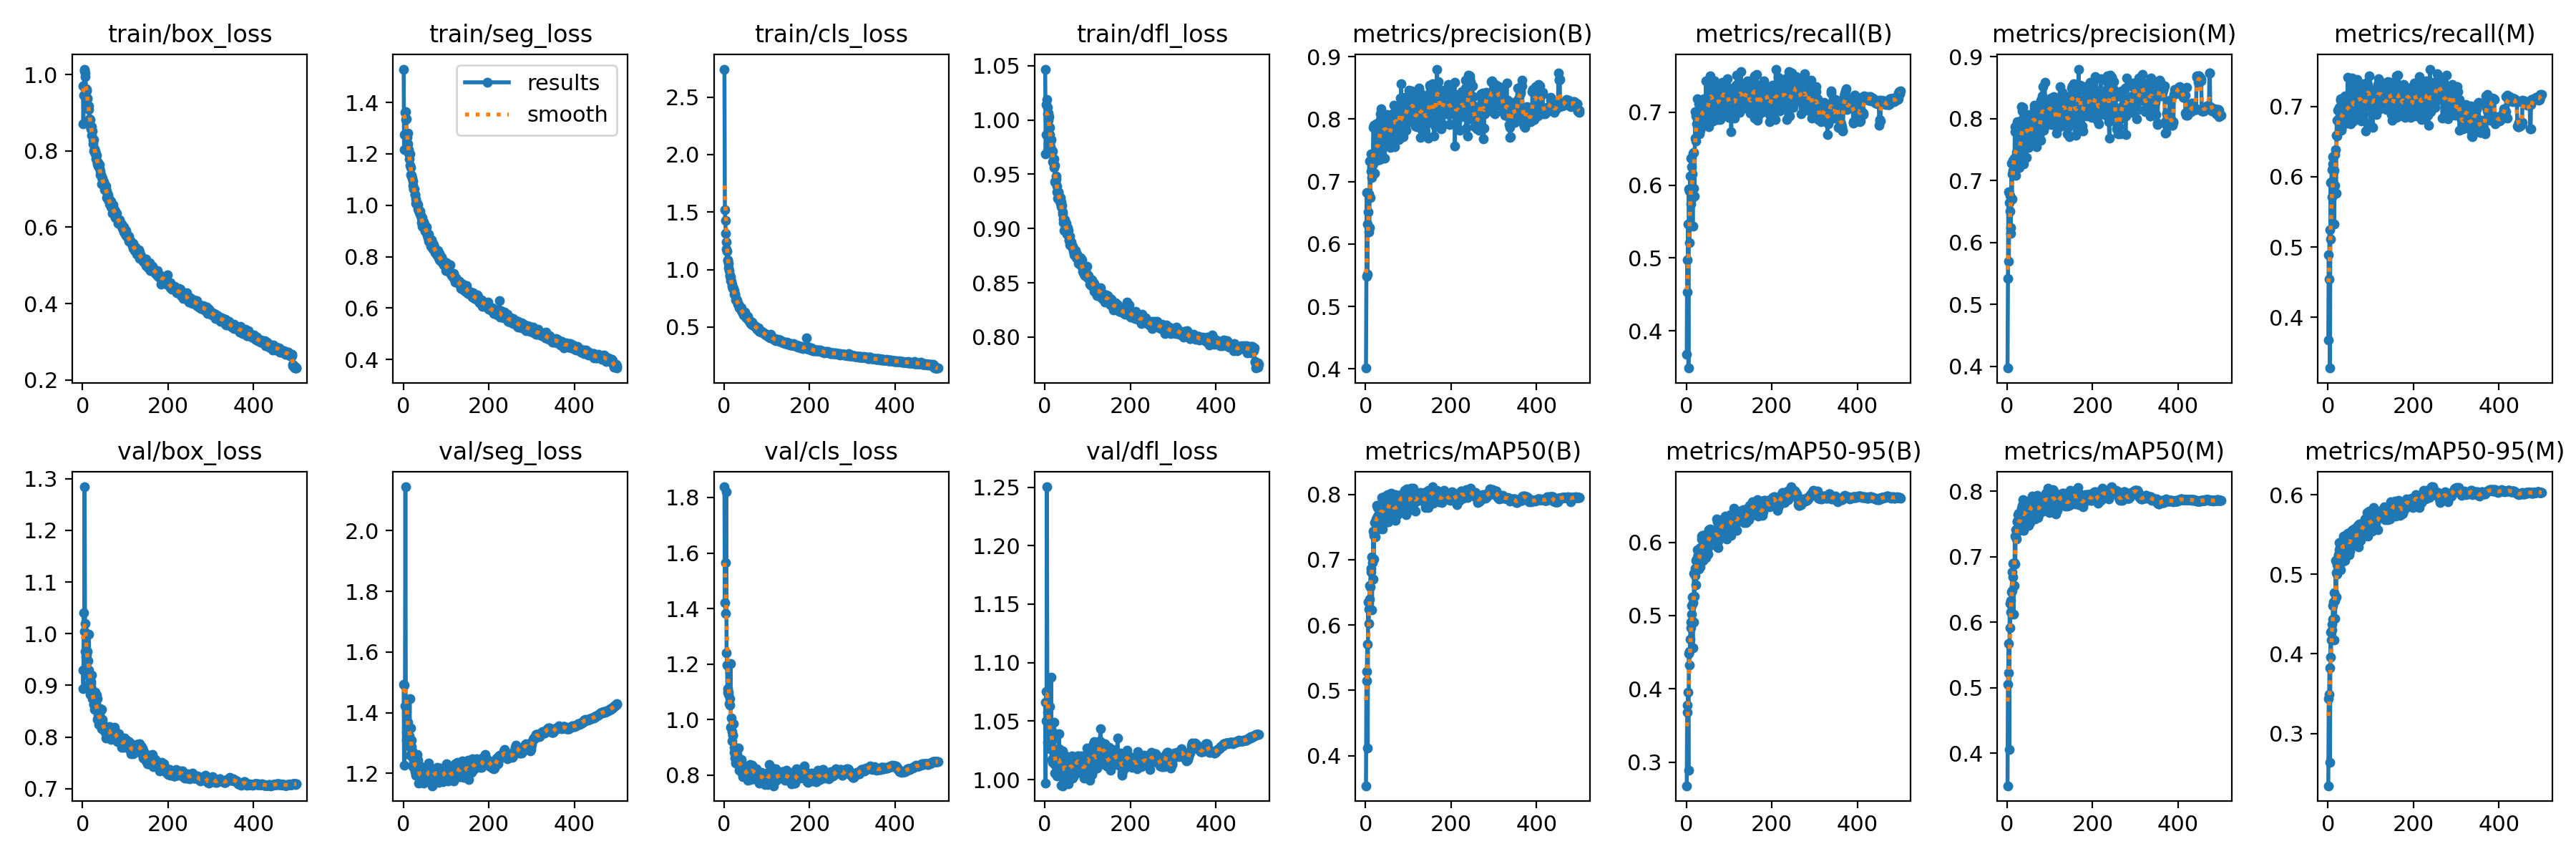

Values plotted in this chart, from the file beside it:
epoch, train/box_loss, train/seg_loss, train/cls_loss, train/dfl_loss, metrics/precision(B), metrics/recall(B), metrics/mAP50(B), metrics/mAP50-95(B), metrics/precision(M), metrics/recall(M), metrics/mAP50(M), metrics/mAP50-95(M), val/box_loss, val/seg_loss, val/cls_loss, val/dfl_loss, lr/pg0, lr/pg1, lr/pg2
1, 0.97, 1.53, 2.743, 1.047, 0.4014, 0.368, 0.3539, 0.2678, 0.3971, 0.3676, 0.3502, 0.2343, 0.9296, 1.494, 1.839, 1.066, 0.07011, 0.003321, 0.003321
2, 0.8712, 1.217, 1.518, 0.9687, 0.5482, 0.4974, 0.5143, 0.3776, 0.5415, 0.4891, 0.5053, 0.3438, 0.8934, 1.226, 1.422, 0.997, 0.0401, 0.006641, 0.006641
3, 0.9466, 1.274, 1.427, 0.9865, 0.6829, 0.4529, 0.5288, 0.3685, 0.6823, 0.4547, 0.5227, 0.349, 1.04, 1.491, 1.564, 1.075, 0.01007, 0.009948, 0.009948
4, 1.01, 1.361, 1.318, 1.014, 0.5516, 0.5471, 0.57, 0.3958, 0.5695, 0.525, 0.567, 0.3824, 1.005, 1.424, 1.383, 1.05, 0.009941, 0.009941, 0.009941
5, 1.014, 1.364, 1.242, 1.019, 0.6322, 0.3492, 0.4119, 0.2886, 0.6646, 0.328, 0.4051, 0.2641, 1.284, 2.145, 1.821, 1.25, 0.009941, 0.009941, 0.009941
6, 0.9956, 1.332, 1.177, 1.006, 0.6516, 0.5948, 0.6352, 0.4478, 0.6506, 0.5919, 0.6286, 0.4277, 1.02, 1.419, 1.24, 1.058, 0.009921, 0.009921, 0.009921
7, 1.005, 1.336, 1.162, 1.012, 0.68, 0.5207, 0.6028, 0.4324, 0.6763, 0.5114, 0.5918, 0.3963, 0.965, 1.309, 1.196, 1.032, 0.009901, 0.009901, 0.009901
8, 0.9638, 1.276, 1.083, 0.9996, 0.6189, 0.592, 0.6241, 0.4513, 0.615, 0.5929, 0.6154, 0.4173, 0.9564, 1.335, 1.111, 1.042, 0.009881, 0.009881, 0.009881
9, 0.9614, 1.264, 1.076, 1.006, 0.6262, 0.6124, 0.6401, 0.4674, 0.6238, 0.6096, 0.6335, 0.4305, 0.9462, 1.346, 1.098, 1.031, 0.009861, 0.009861, 0.009861
10, 0.9579, 1.28, 1.053, 1.003, 0.7326, 0.574, 0.6604, 0.4912, 0.7276, 0.5711, 0.6466, 0.4374, 0.959, 1.339, 1.09, 1.037, 0.009842, 0.009842, 0.009842
11, 0.9364, 1.238, 1.016, 0.9934, 0.6744, 0.6366, 0.6585, 0.4831, 0.6697, 0.6285, 0.648, 0.4434, 0.9651, 1.368, 1.099, 1.062, 0.009822, 0.009822, 0.009822
12, 0.9379, 1.216, 0.993, 0.9865, 0.7165, 0.625, 0.6869, 0.5019, 0.7109, 0.6184, 0.6772, 0.461, 0.9269, 1.299, 1.056, 1.027, 0.009802, 0.009802, 0.009802
13, 0.9119, 1.202, 0.9563, 0.9806, 0.7439, 0.5812, 0.6816, 0.5133, 0.733, 0.5769, 0.6687, 0.4655, 0.9473, 1.349, 1.051, 1.043, 0.009782, 0.009782, 0.009782
14, 0.9093, 1.18, 0.943, 0.9755, 0.7236, 0.6149, 0.7043, 0.5255, 0.7167, 0.6087, 0.6897, 0.4769, 0.9296, 1.324, 1.076, 1.036, 0.009762, 0.009762, 0.009762
15, 0.9182, 1.199, 0.9338, 0.9819, 0.7064, 0.5435, 0.6232, 0.4555, 0.7141, 0.5323, 0.6121, 0.4176, 0.9991, 1.447, 1.201, 1.088, 0.009743, 0.009743, 0.009743
16, 0.8839, 1.157, 0.9035, 0.9713, 0.712, 0.6442, 0.6949, 0.5174, 0.7368, 0.6314, 0.691, 0.4669, 0.9049, 1.259, 0.972, 1.017, 0.009723, 0.009723, 0.009723
17, 0.8749, 1.119, 0.9012, 0.9699, 0.7287, 0.5958, 0.6705, 0.4908, 0.7211, 0.5874, 0.6566, 0.4447, 0.9161, 1.348, 1.006, 1.042, 0.009703, 0.009703, 0.009703
18, 0.8825, 1.147, 0.8719, 0.9717, 0.7865, 0.645, 0.7434, 0.5579, 0.7792, 0.6387, 0.7311, 0.5172, 0.8825, 1.284, 0.9223, 1.015, 0.009683, 0.009683, 0.009683
19, 0.8581, 1.115, 0.8564, 0.9614, 0.7901, 0.5846, 0.7014, 0.5266, 0.7877, 0.5761, 0.6883, 0.4714, 0.9028, 1.309, 0.9576, 1.017, 0.009663, 0.009663, 0.009663
20, 0.8601, 1.116, 0.8476, 0.9627, 0.7379, 0.6643, 0.7376, 0.5544, 0.7365, 0.6591, 0.7309, 0.5022, 0.9081, 1.287, 0.9441, 1.035, 0.009644, 0.009644, 0.009644
21, 0.8633, 1.105, 0.8342, 0.9644, 0.7137, 0.7006, 0.7572, 0.5648, 0.7086, 0.6804, 0.7418, 0.5117, 0.8931, 1.274, 0.9448, 1.022, 0.009624, 0.009624, 0.009624
22, 0.8404, 1.079, 0.8388, 0.9564, 0.7463, 0.6604, 0.7347, 0.5417, 0.7459, 0.6581, 0.7276, 0.5004, 0.9204, 1.25, 0.9847, 1.049, 0.009604, 0.009604, 0.009604
23, 0.8518, 1.095, 0.8189, 0.9579, 0.7437, 0.695, 0.7582, 0.5748, 0.7396, 0.6946, 0.7541, 0.5201, 0.8738, 1.221, 0.8996, 1.006, 0.009584, 0.009584, 0.009584
24, 0.8278, 1.064, 0.784, 0.9427, 0.7924, 0.684, 0.7623, 0.5772, 0.7955, 0.6779, 0.7531, 0.5242, 0.8779, 1.246, 0.8815, 1.013, 0.009564, 0.009564, 0.009564
25, 0.819, 1.064, 0.787, 0.9433, 0.7554, 0.6904, 0.7547, 0.5731, 0.7453, 0.6825, 0.7424, 0.5246, 0.8756, 1.236, 0.9005, 1.017, 0.009545, 0.009545, 0.009545
26, 0.8299, 1.064, 0.7855, 0.9484, 0.7337, 0.7186, 0.7836, 0.5896, 0.7295, 0.6983, 0.7639, 0.54, 0.8627, 1.243, 0.8615, 1.014, 0.009525, 0.009525, 0.009525
27, 0.8005, 1.04, 0.7361, 0.9458, 0.7776, 0.6971, 0.7793, 0.5827, 0.784, 0.6798, 0.7662, 0.5312, 0.8636, 1.221, 0.8421, 1.011, 0.009505, 0.009505, 0.009505
28, 0.8054, 1.042, 0.7407, 0.9335, 0.7739, 0.6821, 0.7663, 0.5819, 0.7742, 0.6818, 0.764, 0.5338, 0.853, 1.206, 0.8745, 1.003, 0.009485, 0.009485, 0.009485
29, 0.7992, 1.024, 0.7416, 0.9394, 0.736, 0.711, 0.7568, 0.5632, 0.7208, 0.7087, 0.7403, 0.5061, 0.8872, 1.249, 0.8839, 1.018, 0.009465, 0.009465, 0.009465
30, 0.7927, 1.008, 0.7307, 0.9279, 0.7448, 0.7143, 0.7595, 0.5767, 0.7396, 0.7105, 0.7478, 0.5211, 0.8551, 1.193, 0.8752, 1.013, 0.009446, 0.009446, 0.009446
31, 0.7931, 1.006, 0.7271, 0.9335, 0.7415, 0.6702, 0.7469, 0.5712, 0.7392, 0.6663, 0.7433, 0.5306, 0.8644, 1.2, 0.8562, 1.017, 0.009426, 0.009426, 0.009426
32, 0.7793, 1.003, 0.6998, 0.9334, 0.7756, 0.6752, 0.7729, 0.5932, 0.7629, 0.6682, 0.7606, 0.5367, 0.8602, 1.247, 0.854, 1.012, 0.009406, 0.009406, 0.009406
33, 0.7892, 1.008, 0.6995, 0.9264, 0.7352, 0.7057, 0.75, 0.5661, 0.731, 0.7022, 0.7457, 0.516, 0.8804, 1.262, 0.8985, 1.039, 0.009386, 0.009386, 0.009386
34, 0.7688, 1.002, 0.6904, 0.9276, 0.809, 0.6978, 0.7824, 0.5891, 0.8195, 0.6746, 0.774, 0.5427, 0.8748, 1.244, 0.8498, 1.026, 0.009366, 0.009366, 0.009366
35, 0.7651, 0.9853, 0.6882, 0.9251, 0.7998, 0.6973, 0.7821, 0.6049, 0.7989, 0.695, 0.7754, 0.5429, 0.8341, 1.218, 0.8163, 1.007, 0.009347, 0.009347, 0.009347
36, 0.7606, 0.9811, 0.6655, 0.9285, 0.8164, 0.6814, 0.7855, 0.6088, 0.8123, 0.6787, 0.7786, 0.5447, 0.8438, 1.167, 0.8347, 1.013, 0.009327, 0.009327, 0.009327
37, 0.7694, 0.9808, 0.6663, 0.9234, 0.7954, 0.7002, 0.7948, 0.6089, 0.8182, 0.6815, 0.7868, 0.5483, 0.8381, 1.187, 0.8332, 1.011, 0.009307, 0.009307, 0.009307
38, 0.762, 0.9728, 0.6693, 0.9201, 0.7709, 0.6991, 0.7609, 0.5829, 0.7652, 0.6928, 0.7497, 0.523, 0.8241, 1.186, 0.8474, 0.9951, 0.009287, 0.009287, 0.009287
39, 0.755, 0.9669, 0.6606, 0.9246, 0.7374, 0.7078, 0.7475, 0.5754, 0.7269, 0.7117, 0.7401, 0.5178, 0.8393, 1.191, 0.8499, 1.006, 0.009267, 0.009267, 0.009267
40, 0.764, 0.977, 0.6658, 0.921, 0.7688, 0.7179, 0.7714, 0.598, 0.764, 0.7144, 0.7632, 0.5358, 0.8449, 1.224, 0.8566, 1.016, 0.009248, 0.009248, 0.009248
41, 0.7464, 0.9593, 0.6413, 0.9152, 0.7913, 0.6848, 0.7749, 0.6062, 0.7835, 0.6846, 0.7653, 0.5412, 0.8545, 1.194, 0.844, 1.024, 0.009228, 0.009228, 0.009228
42, 0.737, 0.9478, 0.6391, 0.9134, 0.7947, 0.7002, 0.7786, 0.5931, 0.7925, 0.697, 0.772, 0.5369, 0.8273, 1.189, 0.8077, 0.9948, 0.009208, 0.009208, 0.009208
43, 0.7373, 0.9336, 0.6246, 0.9087, 0.8075, 0.7023, 0.7965, 0.6092, 0.7995, 0.6917, 0.7848, 0.5498, 0.8286, 1.181, 0.793, 1.001, 0.009188, 0.009188, 0.009188
44, 0.7327, 0.9513, 0.6245, 0.9054, 0.8001, 0.684, 0.7809, 0.6107, 0.7904, 0.6766, 0.7659, 0.5405, 0.8162, 1.18, 0.823, 1.003, 0.009168, 0.009168, 0.009168
45, 0.714, 0.9191, 0.6036, 0.8985, 0.7375, 0.6975, 0.7621, 0.5787, 0.7375, 0.6853, 0.7558, 0.5265, 0.853, 1.203, 0.8365, 1.02, 0.009149, 0.009149, 0.009149
46, 0.7238, 0.9156, 0.6175, 0.9078, 0.7687, 0.7432, 0.7898, 0.6057, 0.7635, 0.741, 0.7812, 0.5512, 0.8297, 1.187, 0.8192, 1.021, 0.009129, 0.009129, 0.009129
47, 0.7288, 0.9365, 0.6125, 0.9039, 0.8028, 0.6946, 0.7797, 0.6079, 0.8029, 0.6911, 0.7728, 0.5468, 0.8339, 1.213, 0.8214, 1.01, 0.009109, 0.009109, 0.009109
48, 0.7205, 0.9134, 0.6064, 0.9036, 0.7942, 0.704, 0.7756, 0.5999, 0.8072, 0.6915, 0.7724, 0.5482, 0.8219, 1.169, 0.8056, 1.01, 0.009089, 0.009089, 0.009089
49, 0.7187, 0.9262, 0.6297, 0.9043, 0.8072, 0.7032, 0.7881, 0.6109, 0.7977, 0.6998, 0.7777, 0.5412, 0.8166, 1.188, 0.8184, 1.006, 0.009069, 0.009069, 0.009069
50, 0.7169, 0.9182, 0.5985, 0.9045, 0.7741, 0.6866, 0.7625, 0.5841, 0.7691, 0.6817, 0.7531, 0.5244, 0.8135, 1.197, 0.8282, 1.009, 0.00905, 0.00905, 0.00905
51, 0.6982, 0.8996, 0.5884, 0.8946, 0.7629, 0.7091, 0.7574, 0.5926, 0.754, 0.7021, 0.7481, 0.5294, 0.8133, 1.198, 0.8289, 1.007, 0.00903, 0.00903, 0.00903
52, 0.7063, 0.9046, 0.5806, 0.8977, 0.7838, 0.7294, 0.7991, 0.6175, 0.773, 0.7158, 0.7813, 0.5528, 0.82, 1.206, 0.7917, 1.016, 0.00901, 0.00901, 0.00901
53, 0.7097, 0.911, 0.5871, 0.9008, 0.7736, 0.6802, 0.7583, 0.5958, 0.7749, 0.6748, 0.7523, 0.5343, 0.809, 1.182, 0.8194, 1.007, 0.00899, 0.00899, 0.00899
54, 0.7079, 0.8936, 0.5819, 0.8973, 0.7725, 0.7441, 0.7818, 0.6043, 0.7631, 0.7351, 0.7712, 0.539, 0.8172, 1.192, 0.7945, 1.013, 0.00897, 0.00897, 0.00897
55, 0.7003, 0.9148, 0.5937, 0.898, 0.7701, 0.7133, 0.7954, 0.6184, 0.7685, 0.7026, 0.7851, 0.554, 0.7978, 1.181, 0.7966, 0.9964, 0.008951, 0.008951, 0.008951
56, 0.6946, 0.8835, 0.5695, 0.8899, 0.7748, 0.7493, 0.7934, 0.6141, 0.7687, 0.7407, 0.7847, 0.5552, 0.8024, 1.187, 0.7814, 1.008, 0.008931, 0.008931, 0.008931
57, 0.6782, 0.8734, 0.5593, 0.8891, 0.7833, 0.6995, 0.7842, 0.6108, 0.7928, 0.6963, 0.7758, 0.5544, 0.8155, 1.207, 0.807, 1.008, 0.008911, 0.008911, 0.008911
58, 0.6864, 0.8831, 0.5626, 0.8932, 0.7541, 0.7395, 0.7751, 0.5994, 0.7989, 0.6929, 0.7702, 0.5396, 0.814, 1.203, 0.795, 1.013, 0.008891, 0.008891, 0.008891
59, 0.6846, 0.889, 0.5622, 0.8851, 0.8079, 0.7281, 0.8019, 0.6122, 0.8005, 0.7199, 0.7931, 0.5564, 0.8053, 1.195, 0.7899, 1.012, 0.008871, 0.008871, 0.008871
60, 0.6727, 0.8601, 0.5417, 0.8865, 0.785, 0.6984, 0.7834, 0.6064, 0.7927, 0.6791, 0.7704, 0.5465, 0.8175, 1.234, 0.8371, 1.015, 0.008852, 0.008852, 0.008852
... 440 more rows
